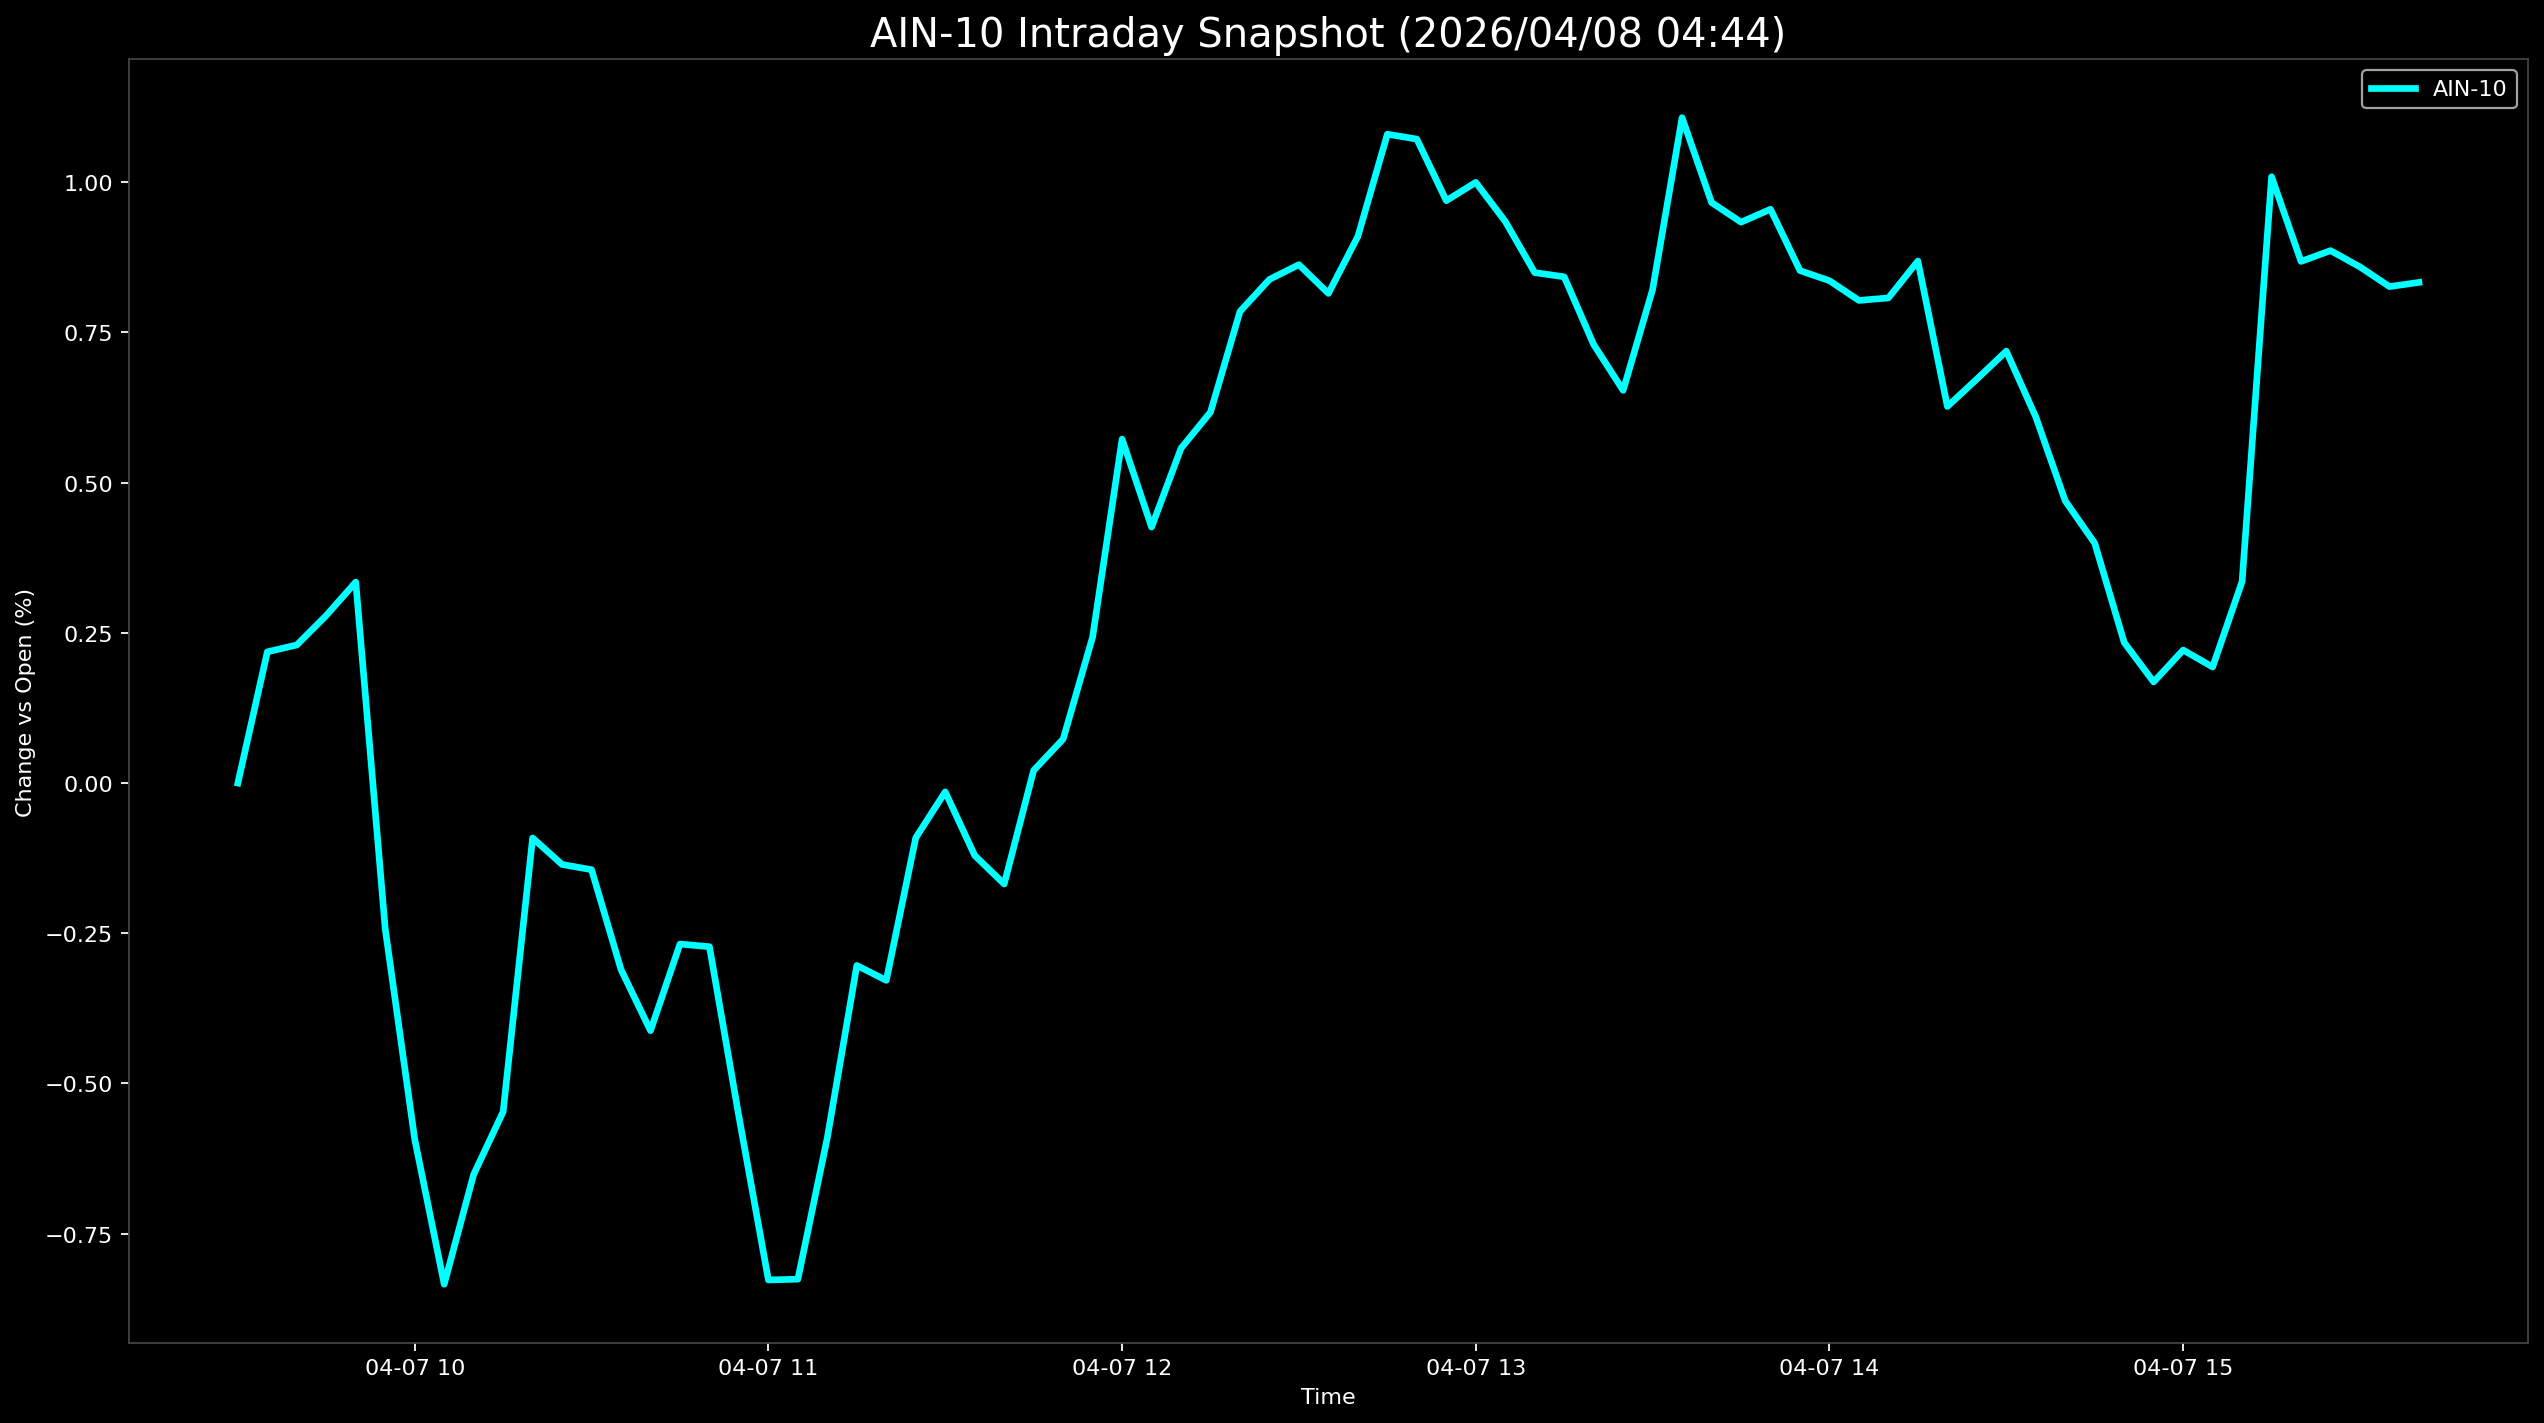

The table this chart was drawn from, first rows:
Datetime, AIN-10
2026-04-07 09:30:00, 0.0
2026-04-07 09:35:00, 0.2184
2026-04-07 09:40:00, 0.2299
2026-04-07 09:45:00, 0.279
2026-04-07 09:50:00, 0.3345
2026-04-07 09:55:00, -0.2429
2026-04-07 10:00:00, -0.5929
2026-04-07 10:05:00, -0.8343
2026-04-07 10:10:00, -0.6516
2026-04-07 10:15:00, -0.5472
2026-04-07 10:20:00, -0.09151
2026-04-07 10:25:00, -0.1356
2026-04-07 10:30:00, -0.1443
2026-04-07 10:35:00, -0.3105
2026-04-07 10:40:00, -0.4122
2026-04-07 10:45:00, -0.268
2026-04-07 10:50:00, -0.2724
2026-04-07 10:55:00, -0.5554
2026-04-07 11:00:00, -0.8272
2026-04-07 11:05:00, -0.8259
2026-04-07 11:10:00, -0.5899
2026-04-07 11:15:00, -0.3037
2026-04-07 11:20:00, -0.3285
2026-04-07 11:25:00, -0.09106
2026-04-07 11:30:00, -0.01472
2026-04-07 11:35:00, -0.1205
2026-04-07 11:40:00, -0.1681
2026-04-07 11:45:00, 0.02108
2026-04-07 11:50:00, 0.07312
2026-04-07 11:55:00, 0.2431
2026-04-07 12:00:00, 0.5725
2026-04-07 12:05:00, 0.4261
2026-04-07 12:10:00, 0.5572
2026-04-07 12:15:00, 0.6174
2026-04-07 12:20:00, 0.785
2026-04-07 12:25:00, 0.8383
2026-04-07 12:30:00, 0.8629
2026-04-07 12:35:00, 0.815
2026-04-07 12:40:00, 0.9099
2026-04-07 12:45:00, 1.08
2026-04-07 12:50:00, 1.072
2026-04-07 12:55:00, 0.9694
2026-04-07 13:00:00, 0.9999
2026-04-07 13:05:00, 0.9349
2026-04-07 13:10:00, 0.8497
2026-04-07 13:15:00, 0.8427
2026-04-07 13:20:00, 0.73
2026-04-07 13:25:00, 0.6537
2026-04-07 13:30:00, 0.8216
2026-04-07 13:35:00, 1.108
2026-04-07 13:40:00, 0.9664
2026-04-07 13:45:00, 0.9336
2026-04-07 13:50:00, 0.9552
2026-04-07 13:55:00, 0.853
2026-04-07 14:00:00, 0.8362
2026-04-07 14:05:00, 0.8034
2026-04-07 14:10:00, 0.8075
2026-04-07 14:15:00, 0.8689
2026-04-07 14:20:00, 0.6268
2026-04-07 14:25:00, 0.6724
... 15 more rows
